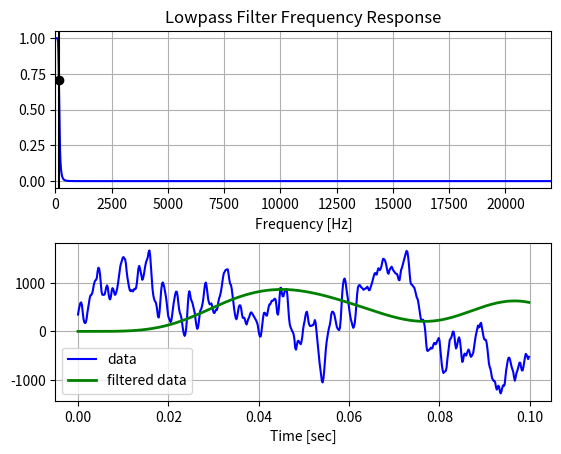

Recreate this plot in Python.
from scipy.signal import butter, lfilter, freqs, hilbert
import matplotlib.pyplot as plt
import numpy as np


# SR = 44100
# class Test():
#     def __init__(self) -> None:
#         self.n_channels = 4
#         self.max_freq = 20_000
#         self.min_freq = 50
#         self.q = 3
#         self.filter_order = 5

#         base_freq = (self.max_freq/self.min_freq)**(1/(self.n_channels-1))
#         base_channel = np.log(self.min_freq) / np.log(base_freq)
#         self.boost = 3 * np.sqrt(self.n_channels)

#         self.filters = []
#         for k in range(self.n_channels):
#             fc = base_freq ** (base_channel + k)
            
#             if k == 0:
#                 # First channel is low pass
#                 b, a = butter(self.filter_order, fc * self.q, "lowpass", SR)
#                 self.filters.append((b,a))
#             elif k == self.n_channels - 1:
#                 # Last channel is high pass
#                 b, a = butter(self.filter_order, fc / self.q, "highpass", SR)
#                 self.filters.append((b,a))

#             else:
#                 # Middle channels are band pass
#                 b, a = butter(self.filter_order, (fc / self.q, fc * self.q), "bandpass", SR)
#                 self.filters.append((b,a))
    
#     def _get_channel_amplitudes(self, modulator):
#         out = []
#         for b,a in self.filters:
#             filtered = lfilter(b, a, modulator)
#             filtered *= self.boost
#             out.append(hilbert(filtered))
#         return out

#     def _get_channel_carriers(self, carrier):
#         out = []
#         for b,a in self.filters:
#             filtered = lfilter(b, a, carrier)
#             filtered *= self.boost
#             out.append(filtered)
#         return out


# test = Test()
# print(test.fcs)
# for i in range(len(test.filters)):
#     b, a = test.filters[i]
#     fc = test.fcs[i]
#     w, h = freqs(b, a)
#     plt.semilogx(w, 20 * np.log10(abs(h)))
#     plt.title('Butterworth filter frequency response')
#     plt.xlabel('Frequency [radians / second]')
#     plt.ylabel('Amplitude [dB]')
#     plt.margins(0, 0.1)
#     plt.grid(which='both', axis='both')
#     plt.axvline(fc, color='green') # cutoff frequency
#     plt.axvline(fc * test.q, color='green', linestyle="--") # cutoff frequency
#     plt.axvline(fc / test.q, color='green', linestyle="--") # cutoff frequency
# plt.show()


import numpy as np
from scipy.signal import butter, lfilter, freqz
import matplotlib.pyplot as plt


def butter_lowpass(cutoff, fs, order=5):
    return butter(order, cutoff, fs=fs, btype='low')

def butter_lowpass_filter(data, cutoff, fs, order=5):
    b, a = butter_lowpass(cutoff, fs, order=order)
    y = lfilter(b, a, data)
    return y


# Filter requirements.
order = 5
fs = 44100     # sample rate, Hz
cutoff = 150  # desired cutoff frequency of the filter, Hz

# Get the filter coefficients so we can check its frequency response.
b, a = butter_lowpass(cutoff, fs, order)
print(b,a)
# Plot the frequency response.
w, h = freqz(b, a, fs=fs, worN=8000)
plt.subplot(2, 1, 1)
plt.plot(w, np.abs(h), 'b')
plt.plot(cutoff, 0.5*np.sqrt(2), 'ko')
plt.axvline(cutoff, color='k')
plt.xlim(0, 0.5*fs)
plt.title("Lowpass Filter Frequency Response")
plt.xlabel('Frequency [Hz]')
plt.grid()


# Demonstrate the use of the filter.
# First make some data to be filtered.
T = 0.1        # seconds
n = int(T * fs) # total number of samples
n = 576
t = np.linspace(0, T, n, endpoint=False)
# "Noisy" data.  We want to recover the 1.2 Hz signal from this.
# data = np.sin(50*2*np.pi*t) + 1.5*np.cos(150*2*np.pi*t) + 0.5*np.sin(1500*2*np.pi*t)
data = np.array([  348,   449,   527,   586,   600,   539,   404,   257,   191,
         172,   188,   267,   394,   490,   575,   694,   748,   754,
         784,   852,   949,  1016,  1053,  1065,  1106,  1242,  1317,
        1296,  1188,   994,   820,   758,   755,   756,   764,   834,
         915,   951,   909,   768,   683,   662,   725,   843,   895,
         868,   809,   755,   768,   824,   891,   992,  1112,  1249,
        1353,  1413,  1463,  1522,  1537,  1508,  1493,  1411,  1244,
        1114,  1015,   918,   854,   832,   853,   847,   826,   858,
         882,   871,   897,   992,  1153,  1300,  1354,  1302,  1224,
        1135,  1066,  1100,  1179,  1280,  1377,  1445,  1482,  1536,
        1635,  1673,  1568,  1334,  1083,   878,   746,   669,   628,
         606,   542,   435,   303,   287,   409,   623,   839,   970,
        1013,   972,   913,   822,   725,   609,   454,   322,   267,
         239,   193,   225,   333,   464,   590,   682,   770,   822,
         819,   732,   574,   451,   373,   338,   264,   144,    24,
         -51,   -93,   -47,    81,   274,   548,   762,   830,   759,
         665,   627,   585,   515,   449,   368,   233,   119,    52,
          80,   190,   329,   435,   457,   515,   591,   706,   853,
         978,  1010,   929,   791,   664,   596,   557,   569,   579,
         526,   444,   387,   379,   414,   451,   441,   493,   614,
         685,   735,   802,   896,  1013,  1125,  1206,  1230,  1265,
        1275,  1282,  1282,  1184,  1062,   982,   960,   881,   757,
         619,   478,   368,   281,   250,   308,   411,   505,   539,
         537,   480,   365,   284,   275,   284,   239,   170,   143,
         199,   253,   283,   333,   383,   394,   372,   346,   317,
         286,   259,   231,   194,   143,    39,   -54,  -108,  -103,
           3,   144,   283,   380,   386,   369,   329,   326,   416,
         496,   556,   559,   593,   633,   635,   640,   664,   677,
         656,   534,   374,   345,   460,   698,   899,   898,   788,
         724,   728,   798,   842,   867,   875,   745,   500,   289,
         149,    87,    48,    12,   -18,   -65,  -169,  -345,  -378,
        -289,  -207,  -191,  -215,  -243,  -266,  -210,  -110,    39,
         144,   215,   321,   394,   406,   312,   193,   134,   109,
         117,   115,   127,   132,   173,   235,   182,    13,  -153,
        -304,  -486,  -646,  -769,  -903, -1030, -1055,  -969,  -800,
        -593,  -375,  -217,  -108,   -14,    70,   127,   226,   356,
         406,   406,   384,   341,   256,   167,    96,    60,    37,
          26,    75,   245,   538,   805,   979,  1069,  1093,  1038,
         914,   792,   685,   555,   443,   332,   242,   189,   119,
          74,   103,   185,   350,   578,   778,   909,   950,   958,
         944,   913,   901,   885,   858,   871,   884,   885,   906,
         924,   889,   851,   856,   905,   957,  1006,  1074,  1129,
        1191,  1207,  1175,  1176,  1253,  1305,  1284,  1266,  1299,
        1352,  1434,  1500,  1496,  1480,  1439,  1375,  1294,  1207,
        1191,  1261,  1293,  1317,  1339,  1296,  1263,  1240,  1221,
        1199,  1188,  1183,  1122,  1065,  1057,  1168,  1273,  1309,
        1371,  1431,  1496,  1555,  1618,  1664,  1644,  1538,  1377,
        1173,  1013,   970,   963,   936,   922,   894,   835,   762,
         699,   672,   596,   484,   366,   271,   231,   235,   241,
         203,   116,   -27,  -248,  -389,  -405,  -389,  -374,  -359,
        -336,  -357,  -342,  -285,  -242,  -241,  -268,  -241,  -199,
        -172,  -136,  -189,  -360,  -553,  -702,  -802,  -860,  -838,
        -828,  -816,  -744,  -576,  -441,  -306,  -177,  -153,  -127,
         -71,    -3,    -8,  -100,  -257,  -353,  -318,  -239,  -154,
        -122,  -185,  -325,  -507,  -632,  -602,  -500,  -459,  -486,
        -501,  -448,  -407,  -374,  -407,  -485,  -525,  -509,  -473,
        -440,  -329,  -213,  -107,   -28,    62,   123,    82,    90,
         160,   177,    85,   -17,  -100,  -162,  -173,  -172,  -231,
        -348,  -495,  -659,  -737,  -779,  -875,  -964,  -998, -1021,
       -1021, -1056, -1150, -1202, -1175, -1122, -1149, -1242, -1282,
       -1239, -1167, -1117, -1131, -1100,  -957,  -802,  -694,  -601,
        -546,  -545,  -593,  -665,  -738,  -788,  -836,  -945, -1019,
        -959,  -868,  -822,  -768,  -703,  -645,  -649,  -738,  -807,
        -806,  -730,  -634,  -531,  -464,  -485,  -532,  -573,  -525],
      dtype=np.int16)

# Filter the data, and plot both the original and filtered signals.
y = butter_lowpass_filter(data, cutoff, fs, order)

plt.subplot(2, 1, 2)
plt.plot(t, data, 'b-', label='data')
plt.plot(t, y, 'g-', linewidth=2, label='filtered data')
plt.xlabel('Time [sec]')
plt.grid()
plt.legend()

plt.subplots_adjust(hspace=0.35)
plt.show()
